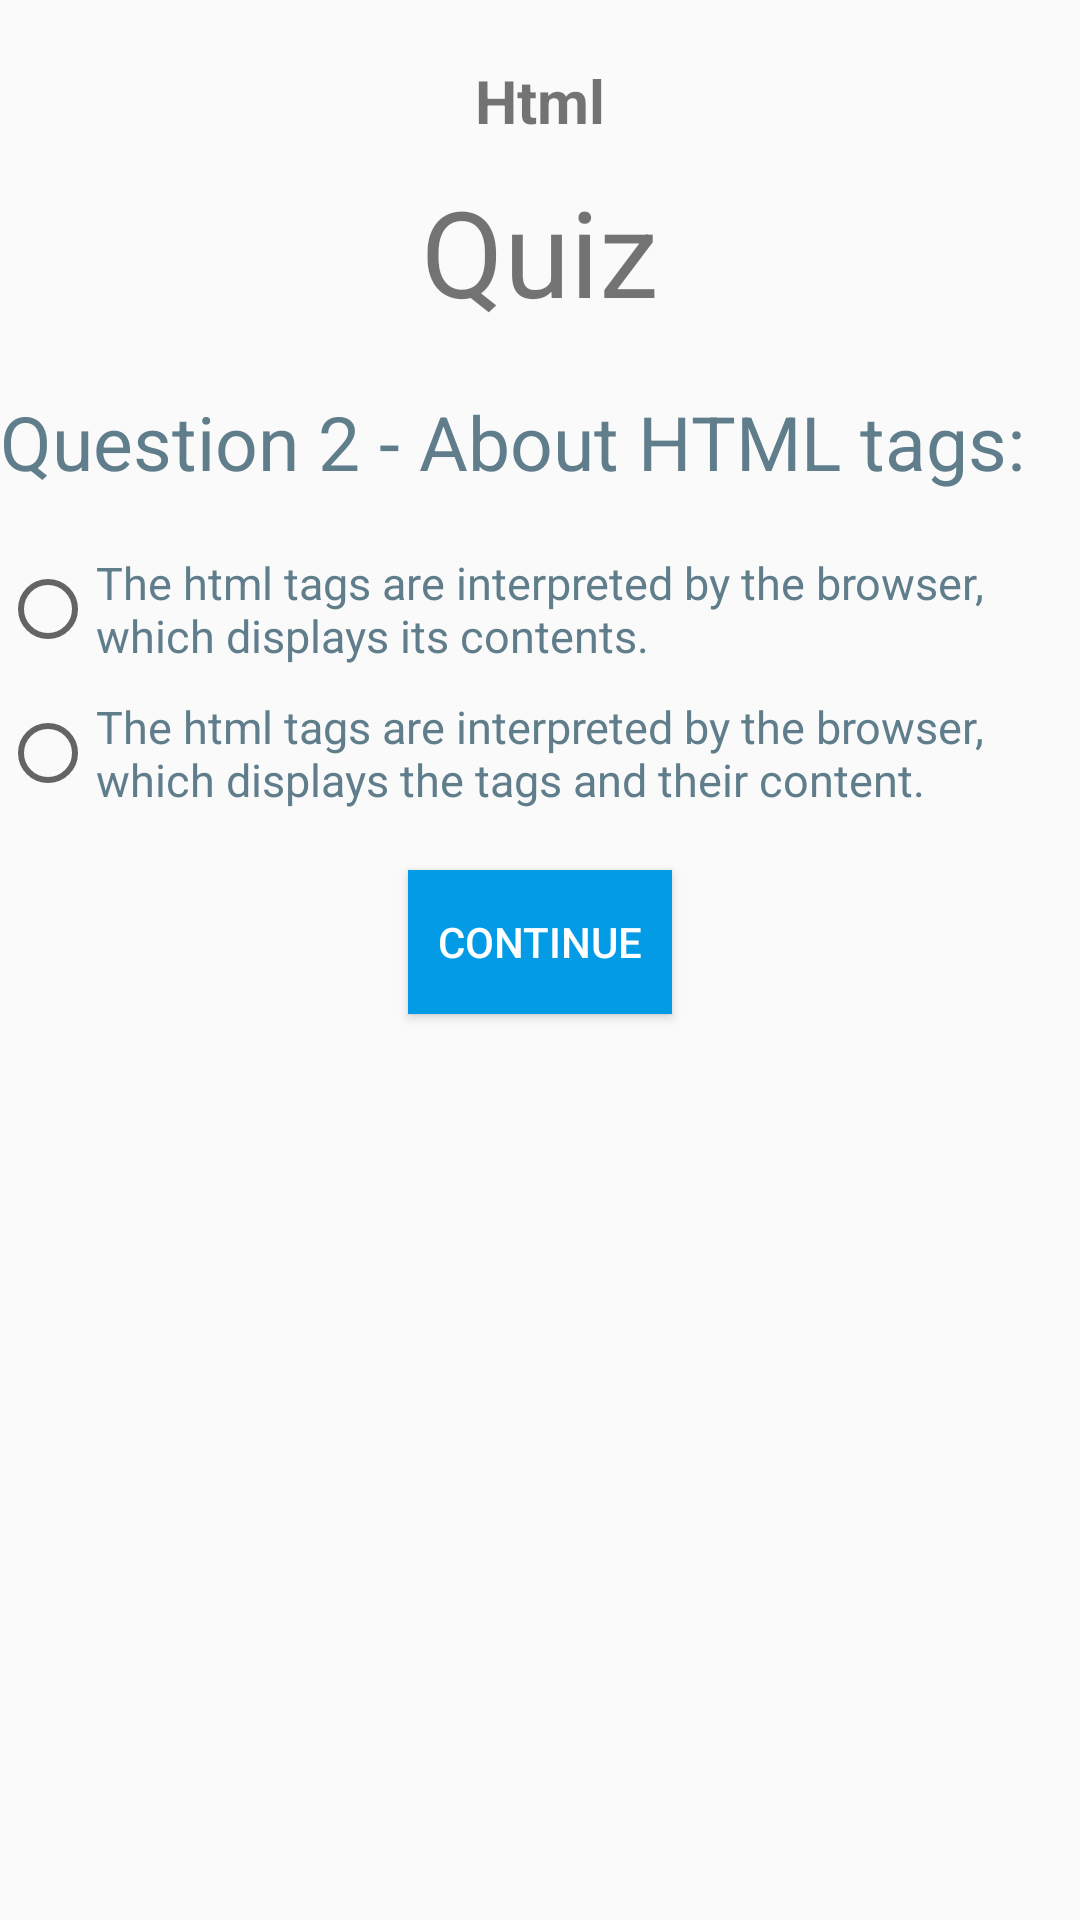

Reconstruct the res/layout file that produces this screen, plus the resources it refers to.
<!-- AndroidManifest.xml: application theme AppTheme -->
<!-- res/layout/quiz_html_question2.xml -->
<?xml version="1.0" encoding="utf-8"?>
<LinearLayout
    style="@style/FirstLinearLayout"
    xmlns:android="http://schemas.android.com/apk/res/android">

    <ScrollView
        style="@style/ScrollView">

        <LinearLayout
            style="@style/LinearLayoutMain">


            <LinearLayout
                android:orientation="horizontal"
                android:layout_height="match_parent"
                android:layout_width="match_parent">

                <LinearLayout
                    android:layout_weight="1"
                    android:layout_width="match_parent"
                    android:layout_height="match_parent"
                    android:orientation="vertical"
                    android:gravity="center">

                    <TextView
                        android:text="@string/lbl_title_html"
                        style="@style/TextViewTopicTitle" />

                    <TextView
                        android:text="@string/lbl_btn_quiz"
                        style="@style/TextViewQuizHtmlLevel1" />

                </LinearLayout>

            </LinearLayout>

            <TextView
                android:text="@string/lbl_html_quiz_question2"
                style="@style/TextViewQuestions" />

            <RadioGroup
                android:id="@+id/radioGroup2"
                android:layout_width="wrap_content"
                android:layout_height="wrap_content">

                <RadioButton
                    android:id="@+id/quiz_html_option2_1"
                    android:text="@string/lbl_html_quiz_option2_1"
                    style="@style/TextViewOptions" />

                <RadioButton
                    android:id="@+id/quiz_html_option2_2"
                    android:text="@string/lbl_html_quiz_option2_2"
                    style="@style/TextViewOptions" />

            </RadioGroup>


            <Button
                style="@style/Buttons"
                android:onClick="continueQuiz"
                android:text="@string/lbl_btn_continue" />

        </LinearLayout>

    </ScrollView>

</LinearLayout>
<!-- resources referenced by this layout -->
<resources>
  <string name="lbl_btn_continue">Continue</string>
  <string name="lbl_btn_quiz">Quiz</string>
  <string name="lbl_html_quiz_option2_1">The html tags are interpreted by the browser, which displays its contents.</string>
  <string name="lbl_html_quiz_option2_2">The html tags are interpreted by the browser, which displays the tags and their content.</string>
  <string name="lbl_html_quiz_question2">Question 2 - About HTML tags:</string>
  <string name="lbl_title_html">Html</string>
  <style name="Buttons">
          <item name="android:layout_width">wrap_content</item>
          <item name="android:layout_height">wrap_content</item>
          <item name="android:layout_gravity">center</item>
          <item name="android:background">#039BE5</item>
          <item name="android:textColor">#ffffff</item>
          <item name="android:layout_margin">20dp</item>
      </style>
  <style name="FirstLinearLayout">
          <item name="android:layout_width">match_parent</item>
          <item name="android:layout_height">match_parent</item>
          <item name="android:orientation">vertical</item>
          <item name="android:layout_margin">5dp</item>
      </style>
  <style name="LinearLayoutMain">
          <item name="android:layout_width">match_parent</item>
          <item name="android:layout_height">match_parent</item>
          <item name="android:orientation">vertical</item>
      </style>
  <style name="ScrollView">
          <item name="android:layout_width">match_parent</item>
          <item name="android:layout_height">match_parent</item>
      </style>
  <style name="TextViewOptions">
          <item name="android:layout_width">wrap_content</item>
          <item name="android:layout_height">wrap_content</item>
          <item name="android:textSize">15sp</item>
          <item name="android:textColor">#607D8B</item>
          <item name="android:layout_marginTop">10sp</item>
      </style>
  <style name="TextViewQuestions">
          <item name="android:layout_width">wrap_content</item>
          <item name="android:layout_height">wrap_content</item>
          <item name="android:textSize">25sp</item>
          <item name="android:textColor">#607D8B</item>
          <item name="android:layout_marginTop">20sp</item>
          <item name="android:layout_marginBottom">10sp</item>
      </style>
  <style name="TextViewQuizHtmlLevel1">
          <item name="android:layout_width">wrap_content</item>
          <item name="android:layout_height">wrap_content</item>
          <item name="android:textSize">40sp</item>
      </style>
  <style name="TextViewTopicTitle">
          <item name="android:layout_width">wrap_content</item>
          <item name="android:layout_height">wrap_content</item>
          <item name="android:layout_marginBottom">10dp</item>
          <item name="android:layout_marginTop">20dp</item>
          <item name="android:textSize">20sp</item>
          <item name="android:textStyle">bold</item>
      </style>
  <style name="AppTheme" parent="Theme.AppCompat.Light.DarkActionBar">
          
          <item name="colorPrimary">@color/colorPrimary</item>
          <item name="colorPrimaryDark">@color/colorPrimaryDark</item>
          <item name="colorAccent">@color/colorAccent</item>
      </style>
  <!-- not gathered from this repository: default colours our renderer supplied (Android Studio template values) -->
  <color name="colorPrimary">#FF6200EE</color>
  <color name="colorPrimaryDark">#FF3700B3</color>
  <color name="colorAccent">#FF03DAC5</color>
</resources>
